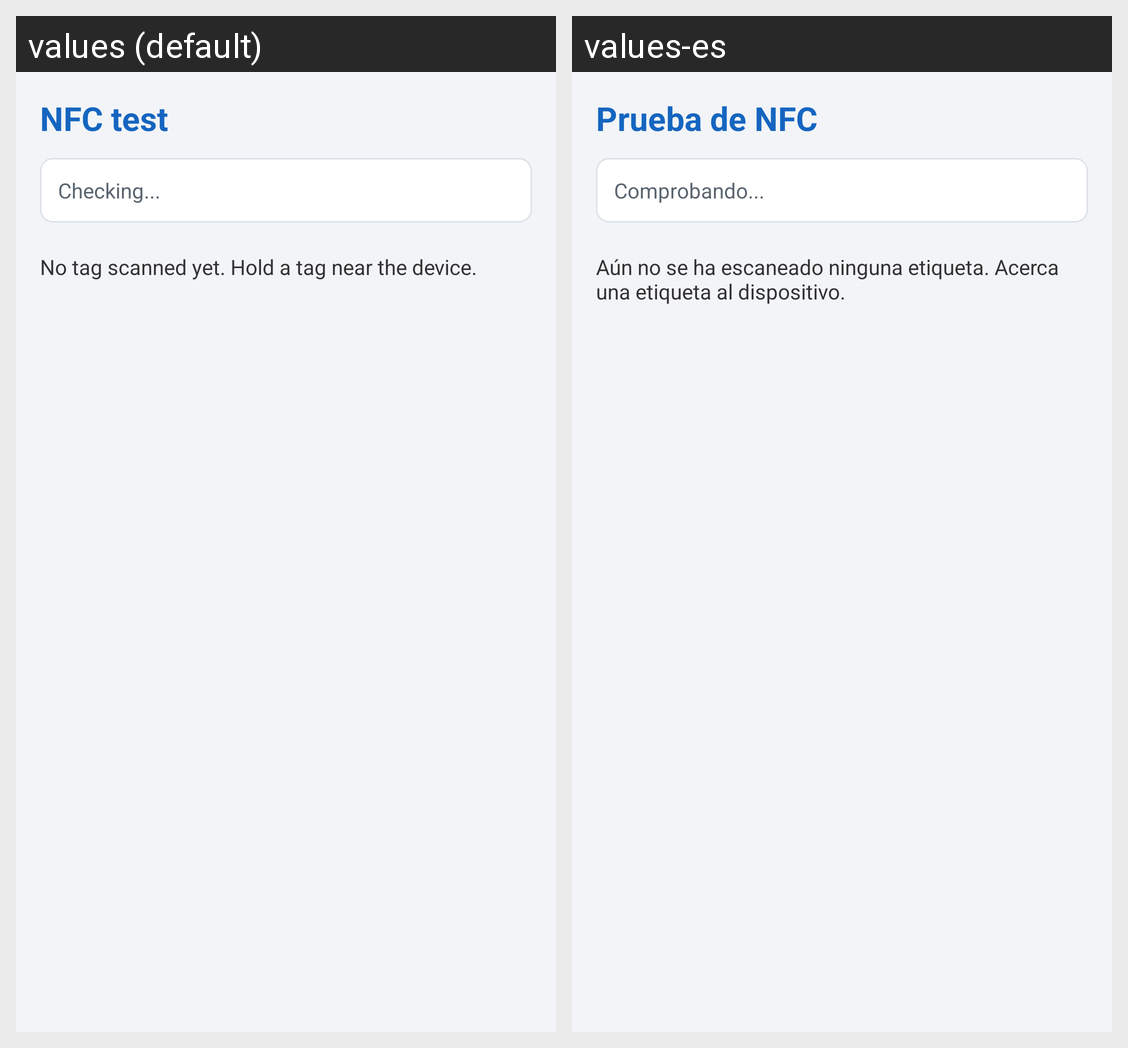

The same Android screen rendered under two of its app's locales, left to right. List the strings drawn on it with the default value and each locale's translation.
Android screen res/layout/activity_nfc_test.xml rendered under 2 locales, left to right: values (default), values-es. Device: Nexus 5 (rendered at 1080×1920; each locale shown at half size, 540×960, under a caption strip naming it); theme AppTheme.
Strings drawn on this screen, with the default value and each locale's value (text and hints the layout hard-codes, and strings that could not be matched under every locale, appear in the picture but are not listed):

nfc_title
  values: NFC test
  values-es: Prueba de NFC

nfc_status_checking
  values: Checking...
  values-es: Comprobando...

nfc_tag_placeholder
  values: No tag scanned yet. Hold a tag near the device.
  values-es: Aún no se ha escaneado ninguna etiqueta. Acerca una etiqueta al dispositivo.
